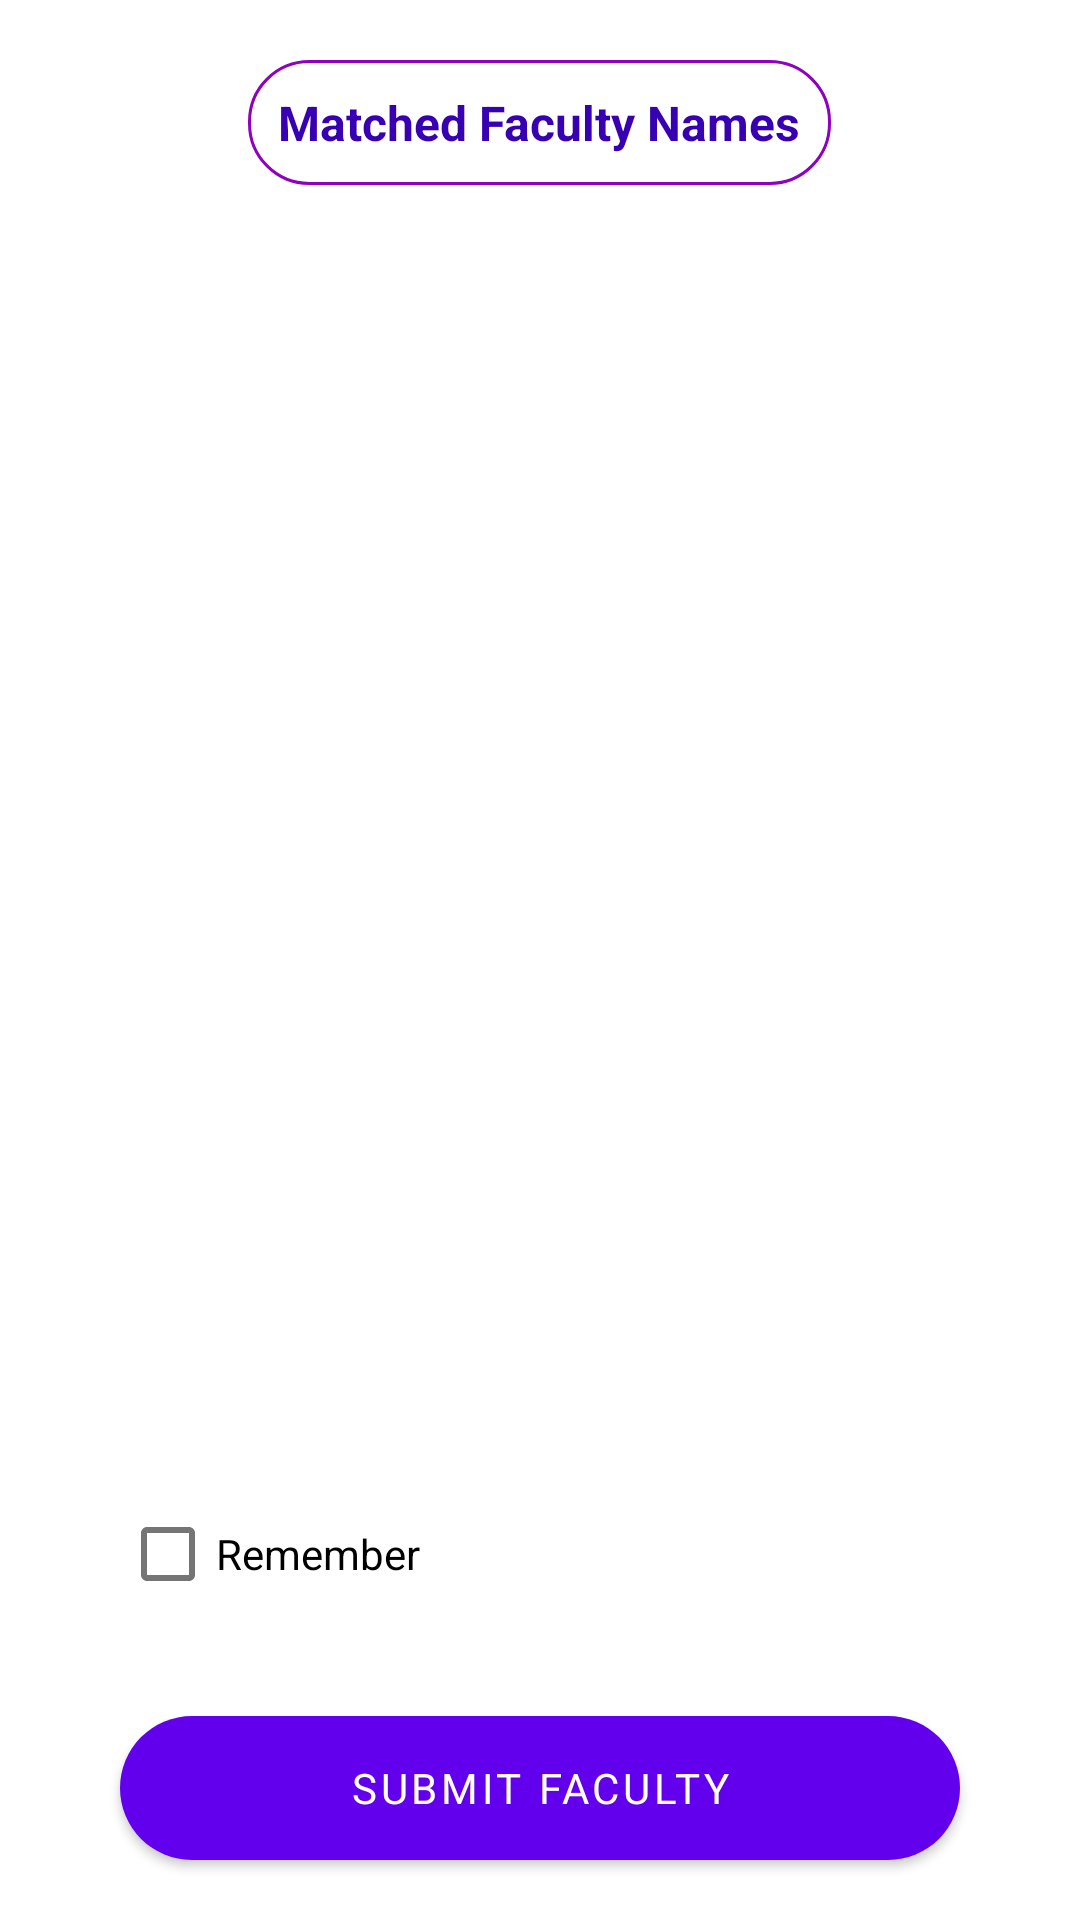

Produce the Android XML layout that renders to this screen, including the resource entries it uses.
<!-- AndroidManifest.xml: application theme Theme.TabTesting -->
<!-- res/layout/activity_faculty_results.xml -->
<?xml version="1.0" encoding="utf-8"?>
<LinearLayout xmlns:android="http://schemas.android.com/apk/res/android"
    xmlns:app="http://schemas.android.com/apk/res-auto"
    xmlns:tools="http://schemas.android.com/tools"
    android:layout_width="match_parent"
    android:layout_height="match_parent"
    android:orientation="vertical"
    tools:context=".FacultyResults">


    <TextView
        android:layout_marginTop="20dp"
        android:textStyle="bold"
        android:layout_width="wrap_content"
        android:layout_height="wrap_content"
        android:text="Matched Faculty Names"
        android:layout_gravity="center"
        android:textSize="16sp"
        android:background="@drawable/change_textbox_color"
        android:textColor="@color/purple_700"
        android:padding="10dp"
        />



    <ListView
        android:layout_width="match_parent"
        android:layout_height="0dp"
        android:layout_weight="1"
        android:layout_marginTop="10dp"
        android:id="@+id/listViewForSearchResults"

        />

    <com.google.android.material.checkbox.MaterialCheckBox
        android:layout_width="match_parent"
        android:layout_height="wrap_content"
        android:text="Remember"
        android:layout_marginTop="20sp"
        android:layout_marginRight="40sp"
        android:layout_marginLeft="40sp"
        android:id="@+id/faculty_search_checkbox"
        />

    <com.google.android.material.button.MaterialButton
        android:id="@+id/FacultySearchButton"
        android:layout_width="match_parent"
        android:layout_height="wrap_content"
        android:text="Submit Faculty"
        tools:layout_editor_absoluteX="123sp"
        tools:layout_editor_absoluteY="315sp"
        android:layout_marginRight="40sp"
        android:layout_marginTop="30sp"
        android:background="@drawable/buttondesign"
        android:layout_marginLeft="40sp"
        android:layout_marginBottom="20sp"/>


</LinearLayout>
<!-- resources referenced by this layout -->
<resources>
  <color name="purple_700">#FF3700B3</color>
  <!-- drawable buttondesign (drawable) -->
  <?xml version="1.0" encoding="utf-8"?>
  <shape xmlns:android="http://schemas.android.com/apk/res/android"
      android:shape="rectangle" android:padding="10dp">
      
      <solid android:color="#A43AF1"/>
      <corners
          android:bottomRightRadius="25dp"
          android:bottomLeftRadius="25dp"
          android:topLeftRadius="25dp"
          android:topRightRadius="25dp"/>
  </shape>
  <!-- drawable change_textbox_color (drawable) -->
  <?xml version="1.0" encoding="utf-8"?>
  <selector xmlns:android="http://schemas.android.com/apk/res/android">
  
      <item android:state_enabled="true" android:state_focused="true">
          <shape android:shape="rectangle">
              <solid android:color="@color/white"/>
              <corners android:radius="20dp"/>
              <stroke android:color="@color/purple_200" android:width="1dp"/>
          </shape>
      </item>
  
      <item android:state_enabled="true" >
          <shape android:shape="rectangle">
              <solid android:color="@color/white"/>
              <corners android:radius="20dp"/>
              <stroke android:color="#8F01C1" android:width="1dp"/>
          </shape>
      </item>
  </selector>
  <style name="Theme.TabTesting" parent="Theme.MaterialComponents.Light.NoActionBar">
          
          <item name="colorPrimary">@color/purple_500</item>
          <item name="colorPrimaryVariant">@color/purple_700</item>
          <item name="colorOnPrimary">@color/white</item>
          
          <item name="colorSecondary">@color/teal_200</item>
          <item name="colorSecondaryVariant">@color/teal_700</item>
          <item name="colorOnSecondary">@color/black</item>
          
          
          <item name="android:forceDarkAllowed" tools:targetApi="q"> false </item>
          <item name="fontFamily">@font/fredoka</item>
          <item name="android:statusBarColor">#E3D7FD</item>
      </style>
  <color name="white">#FFFFFFFF</color>
  <color name="purple_200">#FFBB86FC</color>
  <color name="purple_500">#FF6200EE</color>
  <color name="teal_200">#FF3700B3</color>
  <color name="teal_700">#FF018786</color>
  <color name="black">#FF000000</color>
</resources>
